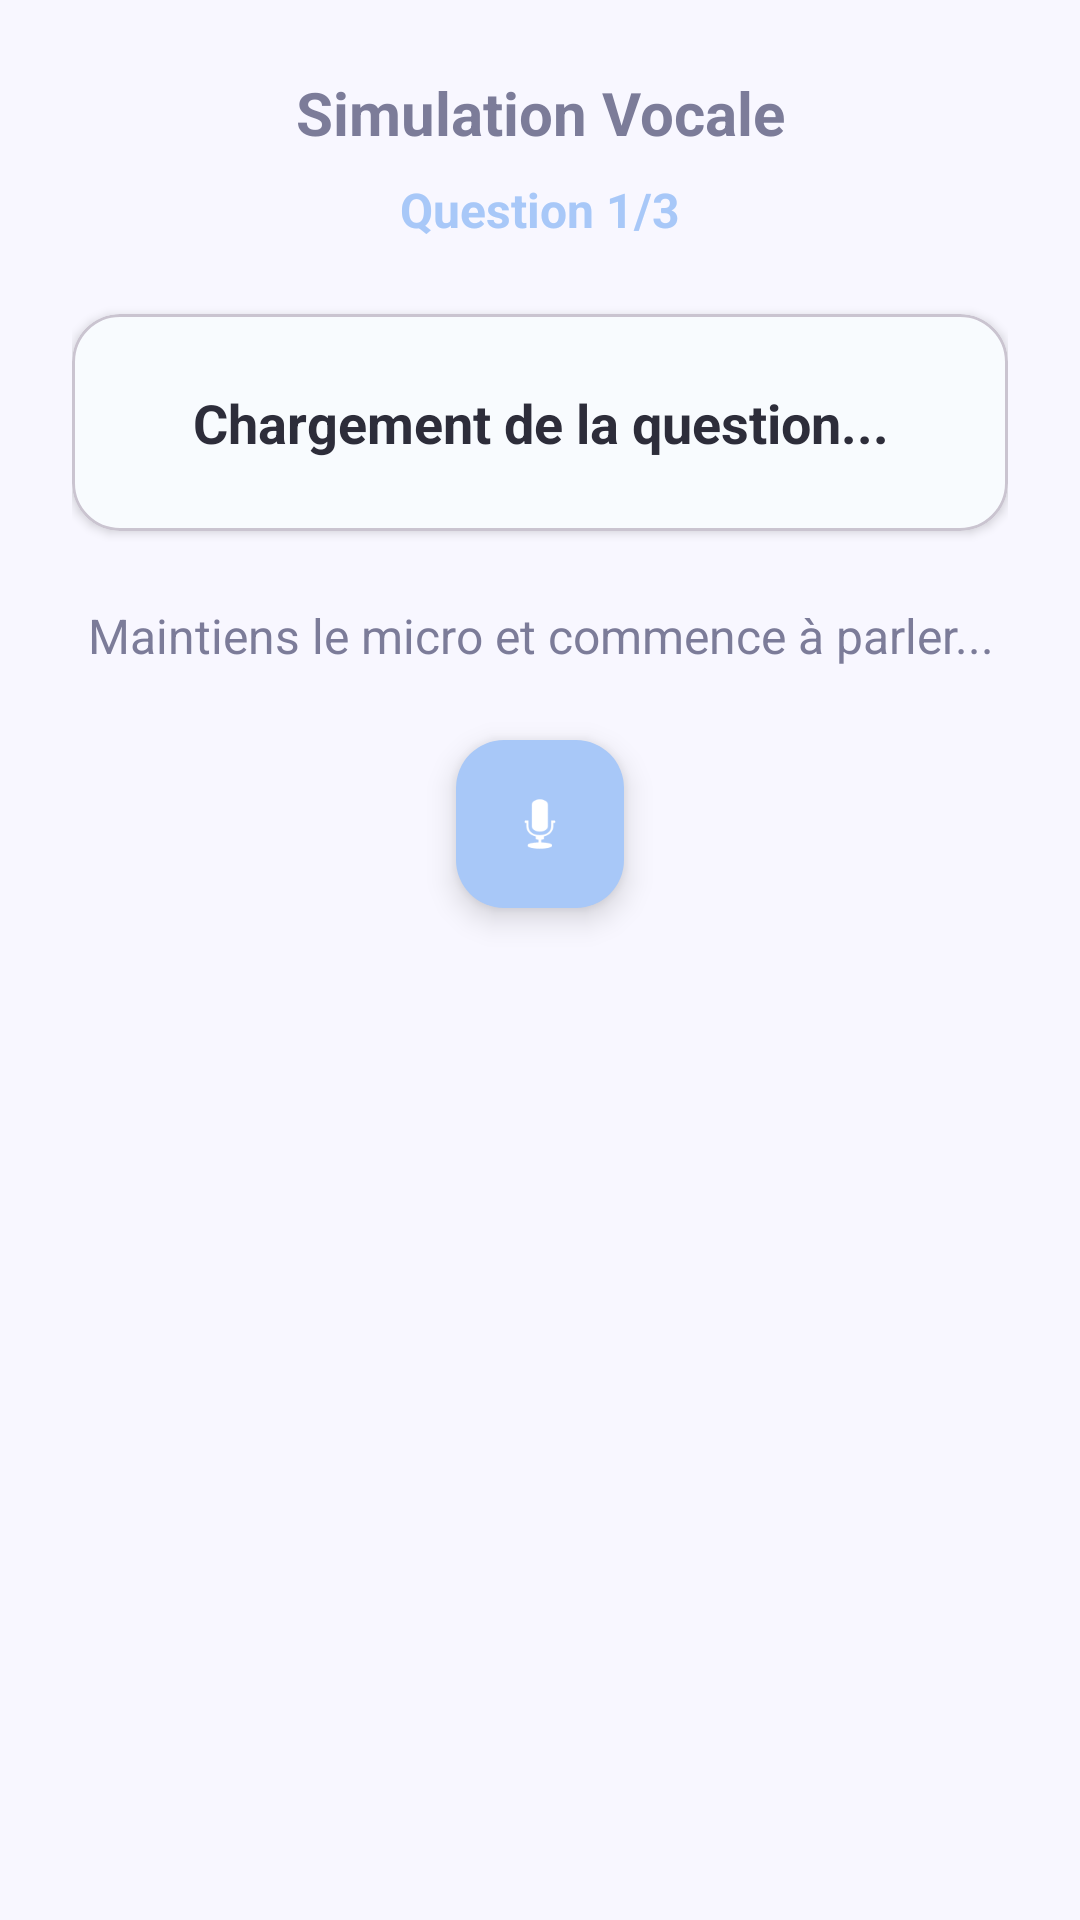

The Android layout XML behind this screen, and the referenced resources:
<!-- AndroidManifest.xml: application theme Theme.QuizApp_Adnan -->
<!-- res/layout/activity_vocal_mode.xml -->
<?xml version="1.0" encoding="utf-8"?>
<androidx.constraintlayout.widget.ConstraintLayout
    xmlns:android="http://schemas.android.com/apk/res/android"
    xmlns:app="http://schemas.android.com/apk/res-auto"
    android:layout_width="match_parent"
    android:layout_height="match_parent"
    android:padding="24dp"
    android:background="@color/colorBackground">

    <TextView
        android:id="@+id/tvHeader"
        android:layout_width="wrap_content"
        android:layout_height="wrap_content"
        android:text="Simulation Vocale"
        android:textSize="20sp"
        android:textColor="@color/colorTextMuted"
        android:textStyle="bold"
        app:layout_constraintTop_toTopOf="parent"
        app:layout_constraintStart_toStartOf="parent"
        app:layout_constraintEnd_toEndOf="parent" />

    <TextView
        android:id="@+id/tvProgress"
        android:layout_width="wrap_content"
        android:layout_height="wrap_content"
        android:text="Question 1/3"
        android:textColor="@color/colorPrimary"
        android:textSize="16sp"
        android:textStyle="bold"
        android:layout_marginTop="8dp"
        app:layout_constraintTop_toBottomOf="@id/tvHeader"
        app:layout_constraintStart_toStartOf="parent"
        app:layout_constraintEnd_toEndOf="parent" />

    <com.google.android.material.card.MaterialCardView
        android:id="@+id/cardQuestion"
        android:layout_width="match_parent"
        android:layout_height="wrap_content"
        app:cardBackgroundColor="@color/colorCardBackground"
        app:cardCornerRadius="16dp"
        app:cardElevation="2dp"
        android:layout_marginTop="24dp"
        app:layout_constraintTop_toBottomOf="@id/tvProgress">

        <TextView
            android:id="@+id/tvQuestion"
            android:layout_width="match_parent"
            android:layout_height="wrap_content"
            android:text="Chargement de la question..."
            android:textSize="18sp"
            android:textColor="@color/colorText"
            android:textStyle="bold"
            android:gravity="center"
            android:padding="24dp" />
    </com.google.android.material.card.MaterialCardView>

    <TextView
        android:id="@+id/tvTranscription"
        android:layout_width="match_parent"
        android:layout_height="wrap_content"
        android:layout_marginTop="24dp"
        android:text="Maintiens le micro et commence à parler..."
        android:textColor="@color/colorTextMuted"
        android:textSize="16sp"
        android:textAlignment="center"
        app:layout_constraintTop_toBottomOf="@id/cardQuestion" />

    <com.google.android.material.floatingactionbutton.FloatingActionButton
        android:id="@+id/fabMic"
        android:layout_width="wrap_content"
        android:layout_height="wrap_content"
        android:layout_marginTop="24dp"
        android:contentDescription="Microphone"
        app:backgroundTint="@color/colorPrimary"
        app:tint="@color/colorSurface"
        android:src="@android:drawable/ic_btn_speak_now"
        app:layout_constraintTop_toBottomOf="@id/tvTranscription"
        app:layout_constraintStart_toStartOf="parent"
        app:layout_constraintEnd_toEndOf="parent" />

    <com.google.android.material.button.MaterialButton
        android:id="@+id/bValidate"
        android:layout_width="match_parent"
        android:layout_height="wrap_content"
        android:text="Valider cette réponse"
        app:backgroundTint="@color/colorSecondary"
        android:textColor="@color/colorSurface"
        app:cornerRadius="24dp"
        android:layout_marginTop="24dp"
        android:visibility="gone"
        app:layout_constraintTop_toBottomOf="@id/fabMic" />

    <ProgressBar
        android:id="@+id/pbLoading"
        android:layout_width="wrap_content"
        android:layout_height="wrap_content"
        android:visibility="gone"
        android:layout_marginTop="24dp"
        app:layout_constraintTop_toBottomOf="@id/bValidate"
        app:layout_constraintStart_toStartOf="parent"
        app:layout_constraintEnd_toEndOf="parent" />

    <androidx.core.widget.NestedScrollView
        android:id="@+id/scrollFeedback"
        android:layout_width="match_parent"
        android:layout_height="0dp"
        android:layout_marginTop="16dp"
        android:layout_marginBottom="16dp"
        android:visibility="gone"
        app:layout_constraintTop_toBottomOf="@id/fabMic"
        app:layout_constraintBottom_toTopOf="@id/bNext">

        <com.google.android.material.card.MaterialCardView
            android:layout_width="match_parent"
            android:layout_height="wrap_content"
            app:cardBackgroundColor="@color/colorCardBackground"
            app:cardCornerRadius="16dp"
            app:cardElevation="2dp">

            <LinearLayout
                android:layout_width="match_parent"
                android:layout_height="wrap_content"
                android:orientation="vertical"
                android:padding="16dp">

                <TextView
                    android:id="@+id/tvScore"
                    android:layout_width="match_parent"
                    android:layout_height="wrap_content"
                    android:text="Score : 0/10"
                    android:textSize="20sp"
                    android:textColor="@color/colorPrimary"
                    android:textStyle="bold"
                    android:textAlignment="center"
                    android:layout_marginBottom="8dp" />

                <TextView
                    android:id="@+id/tvFeedback"
                    android:layout_width="match_parent"
                    android:layout_height="wrap_content"
                    android:textColor="@color/colorText"
                    android:textSize="14sp"
                    android:layout_marginBottom="8dp" />

                <TextView
                    android:layout_width="match_parent"
                    android:layout_height="wrap_content"
                    android:text="Points Forts"
                    android:textColor="@color/colorSuccess"
                    android:textStyle="bold"
                    android:layout_marginBottom="4dp" />

                <TextView
                    android:id="@+id/tvPointsForts"
                    android:layout_width="match_parent"
                    android:layout_height="wrap_content"
                    android:textColor="@color/colorText"
                    android:textSize="14sp"
                    android:layout_marginBottom="8dp" />

                <TextView
                    android:layout_width="match_parent"
                    android:layout_height="wrap_content"
                    android:text="À Améliorer"
                    android:textColor="@color/colorError"
                    android:textStyle="bold"
                    android:layout_marginBottom="4dp" />

                <TextView
                    android:id="@+id/tvAAmeliorer"
                    android:layout_width="match_parent"
                    android:layout_height="wrap_content"
                    android:textColor="@color/colorText"
                    android:textSize="14sp" />
            </LinearLayout>
        </com.google.android.material.card.MaterialCardView>
    </androidx.core.widget.NestedScrollView>

    <com.google.android.material.button.MaterialButton
        android:id="@+id/bNext"
        android:layout_width="match_parent"
        android:layout_height="wrap_content"
        android:text="Question suivante"
        app:backgroundTint="@color/colorPrimary"
        android:textColor="@color/colorSurface"
        app:cornerRadius="24dp"
        android:visibility="gone"
        app:layout_constraintBottom_toBottomOf="parent" />

</androidx.constraintlayout.widget.ConstraintLayout>
<!-- resources referenced by this layout -->
<resources>
  <color name="colorBackground">@color/background</color>
  <color name="colorCardBackground">@color/surface</color>
  <color name="colorError">@color/error</color>
  <color name="colorPrimary">@color/primary</color>
  <color name="colorSecondary">@color/secondary</color>
  <color name="colorSuccess">@color/success</color>
  <color name="colorSurface">@color/surface</color>
  <color name="colorText">@color/text_primary</color>
  <color name="colorTextMuted">@color/text_secondary</color>
  <style name="Theme.QuizApp_Adnan" parent="Theme.Material3.Light.NoActionBar">
          <item name="colorPrimary">@color/colorPrimary</item>
          <item name="colorPrimaryVariant">@color/colorPrimaryVariant</item>
          <item name="colorSecondary">@color/colorSecondary</item>
          
          <item name="android:statusBarColor">@color/colorBackground</item>
          <item name="android:windowLightStatusBar">true</item>
          
          <item name="android:fontFamily">sans-serif</item>
          <item name="android:windowBackground">@color/colorBackground</item>
          <item name="colorSurface">@color/colorSurface</item>
          <item name="colorOnPrimary">@color/colorButtonText</item>
      </style>
  <color name="background">#F8F7FF</color>
  <color name="surface">#FFFFFF</color>
  <color name="error">#FFB3B3</color>
  <color name="primary">#A8C8F8</color>
  <color name="secondary">#C9B8F0</color>
  <color name="success">#B3F0D4</color>
  <color name="text_primary">#2D2D3A</color>
  <color name="text_secondary">#7C7C99</color>
  <color name="colorPrimaryVariant">@color/primary</color>
  <color name="colorButtonText">#FFFFFF</color>
</resources>
